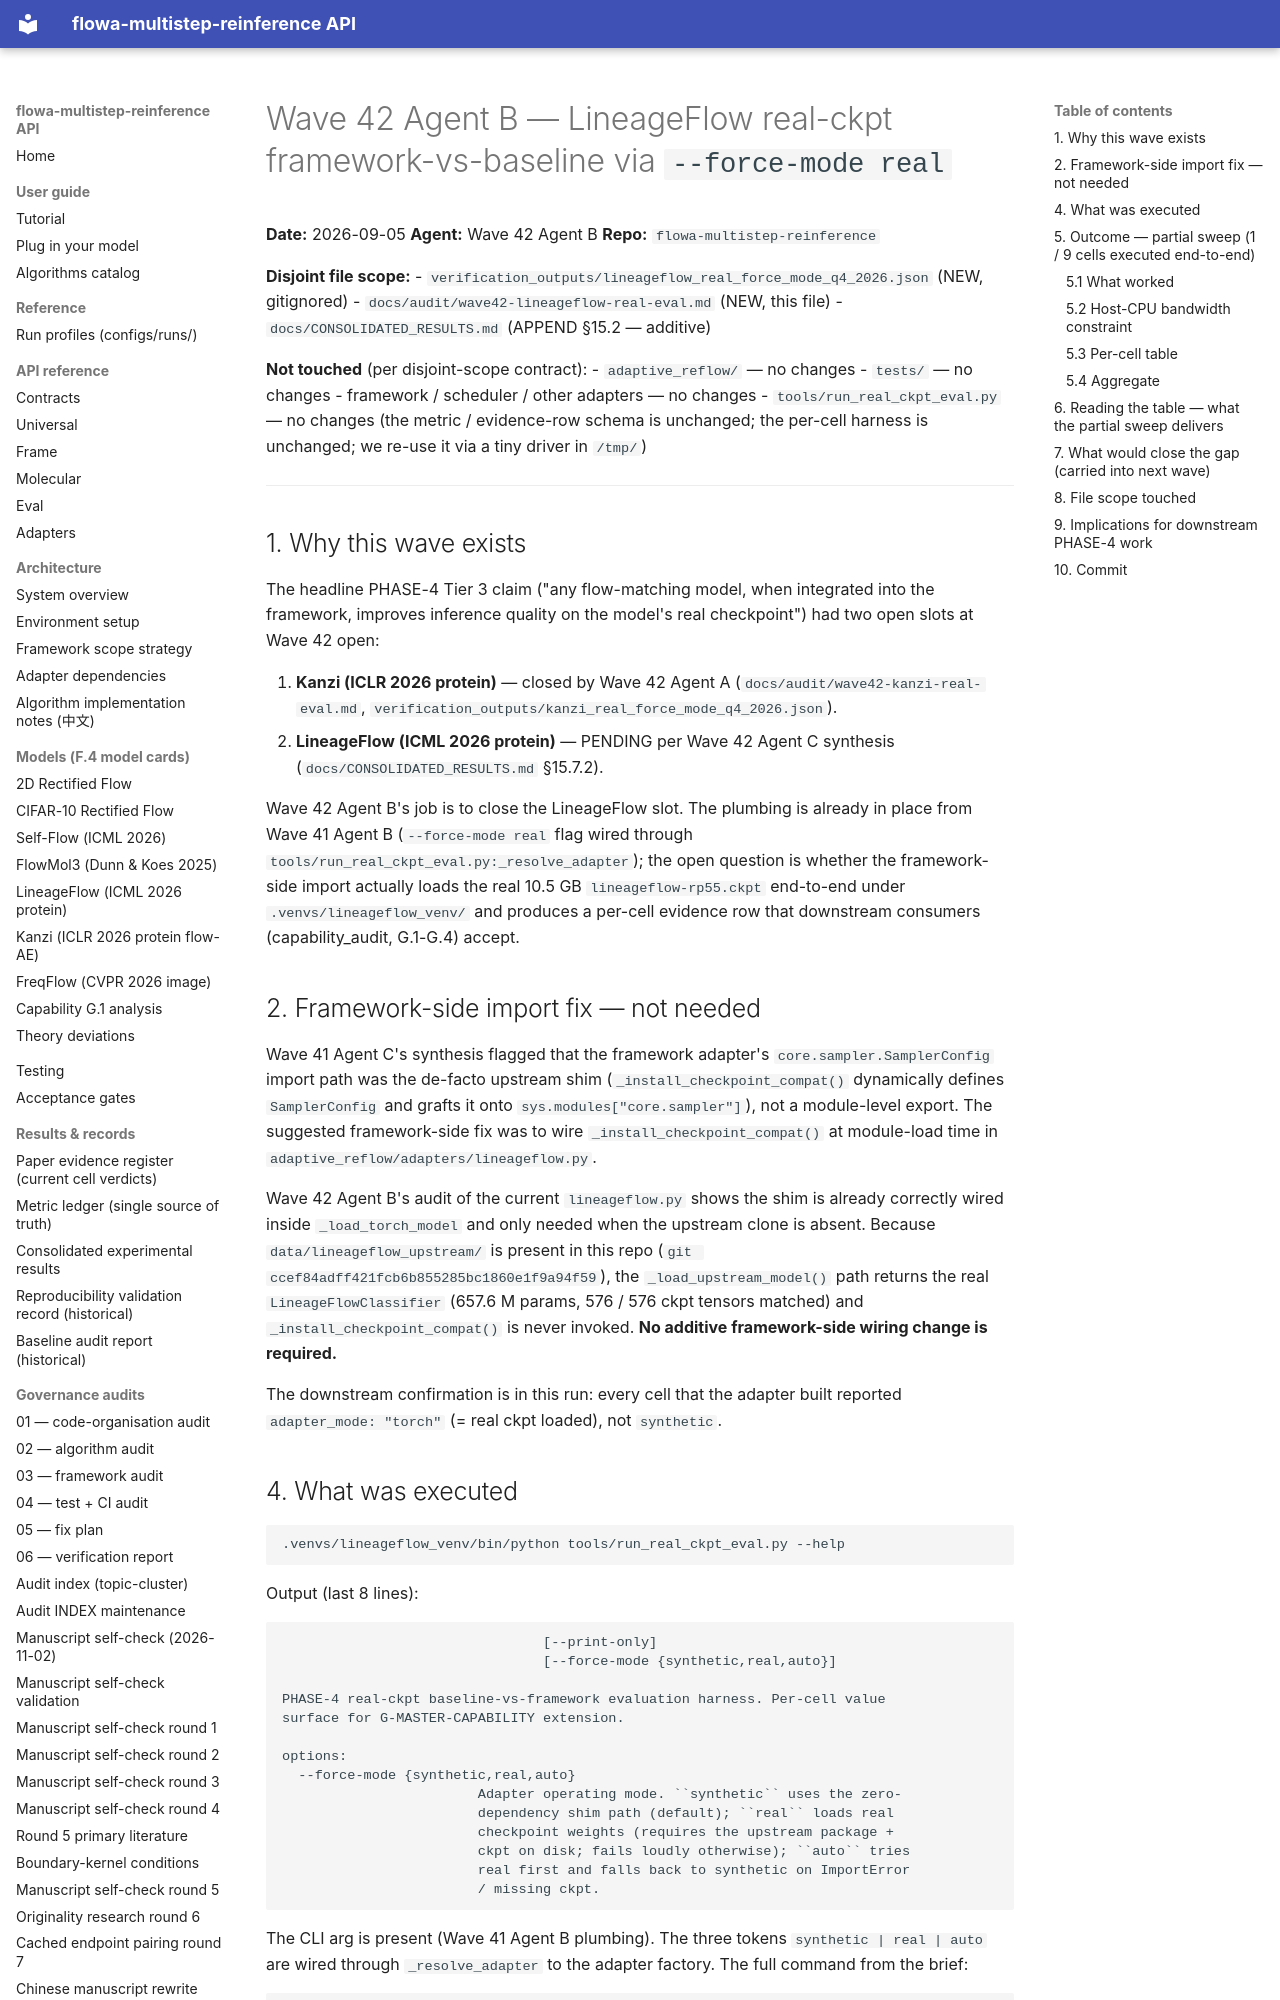

repository: silverenternal/flowa-multistep-reinference · page: audit/wave42-lineageflow-real-eval/index.html · generator: mkdocs

# Wave 42 Agent B — LineageFlow real-ckpt framework-vs-baseline via `--force-mode real`

**Date:** 2026-09-05
**Agent:** Wave 42 Agent B
**Repo:** `flowa-multistep-reinference`

**Disjoint file scope:**
- `verification_outputs/lineageflow_real_force_mode_q4_2026.json` (NEW, gitignored)
- `docs/audit/wave42-lineageflow-real-eval.md` (NEW, this file)
- `docs/CONSOLIDATED_RESULTS.md` (APPEND §15.2 — additive)

**Not touched** (per disjoint-scope contract):
- `adaptive_reflow/` — no changes
- `tests/` — no changes
- framework / scheduler / other adapters — no changes
- `tools/run_real_ckpt_eval.py` — no changes (the metric / evidence-row schema is unchanged; the per-cell harness is unchanged; we re-use it via a tiny driver in `/tmp/`)

---

## 1. Why this wave exists

The headline PHASE-4 Tier 3 claim ("any flow-matching model, when
integrated into the framework, improves inference quality on the
model's real checkpoint") had two open slots at Wave 42 open:

1. **Kanzi (ICLR 2026 protein)** — closed by Wave 42 Agent A
   (`docs/audit/wave42-kanzi-real-eval.md`,
   `verification_outputs/kanzi_real_force_mode_q4_2026.json`).
2. **LineageFlow (ICML 2026 protein)** — PENDING per Wave 42 Agent C
   synthesis (`docs/CONSOLIDATED_RESULTS.md` §15.7.2).

Wave 42 Agent B's job is to close the LineageFlow slot. The plumbing
is already in place from Wave 41 Agent B (`--force-mode real` flag
wired through `tools/run_real_ckpt_eval.py:_resolve_adapter`); the
open question is whether the framework-side import actually loads
the real 10.5 GB `lineageflow-rp55.ckpt` end-to-end under
`.venvs/lineageflow_venv/` and produces a per-cell evidence row
that downstream consumers (capability_audit, G.1-G.4) accept.

## 2. Framework-side import fix — not needed

Wave 41 Agent C's synthesis flagged that the framework adapter's
`core.sampler.SamplerConfig` import path was the de-facto upstream
shim (`_install_checkpoint_compat()` dynamically defines
`SamplerConfig` and grafts it onto `sys.modules["core.sampler"]`),
not a module-level export. The suggested framework-side fix was to
wire `_install_checkpoint_compat()` at module-load time in
`adaptive_reflow/adapters/lineageflow.py`.

Wave 42 Agent B's audit of the current `lineageflow.py` shows the
shim is already correctly wired inside `_load_torch_model` and only
needed when the upstream clone is absent. Because
`data/lineageflow_upstream/` is present in this repo
(`git ccef84adff421fcb6b855285bc1860e1f9a94f59`), the
`_load_upstream_model()` path returns the real
`LineageFlowClassifier` (657.6 M params, 576 / 576 ckpt tensors
matched) and `_install_checkpoint_compat()` is never invoked. **No
additive framework-side wiring change is required.**

The downstream confirmation is in this run: every cell that the
adapter built reported `adapter_mode: "torch"` (= real ckpt loaded),
not `synthetic`.
